Run: headless pygame with SDL's dummy video driver; simulated clock (each Clock.tick advances the game by its frame time, no real sleeping); random seed 0; keys injected as events and as key.get_pressed() state; no mouse input.
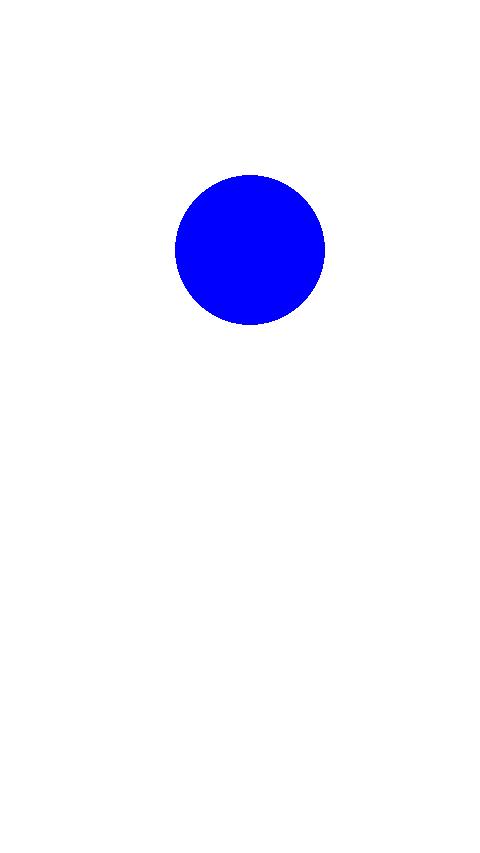
Frame 1 of 4 · flips 1–60 · no input
Frame 2 of 4 · flips 61–180 · tapped SPACE, RETURN · held RIGHT (→), D · screen unchanged from frame 1, image omitted
Frame 3 of 4 · flips 181–300 · held DOWN (↓), S · screen unchanged from frame 2, image omitted
Frame 4 of 4 · flips 301–420 · held LEFT (←), A, UP (↑), W · screen unchanged from frame 3, image omitted

The pygame program that drew these frames:

# Simple pygame program

# Import and initialize the pygame library
import pygame
from pygame.locals import (
    K_UP,
    K_DOWN,
    K_LEFT,
    K_RIGHT,
    K_ESCAPE,
    KEYDOWN,
    QUIT,
)
pygame.display.set_caption("FitnessChasers: Catch the Healthy Food")
pygame.init()

# Set up the drawing window
screen = pygame.display.set_mode([480 , 853])

# Run until the user asks to quit
running = True
while running:

    # Did the user click the window close button?
    for event in pygame.event.get():
        if event.type == pygame.QUIT:
            running = False

    # Fill the background with white
    screen.fill((255, 255, 255))

    # Draw a solid blue circle in the center
    pygame.draw.circle(screen, (0, 0, 255), (250, 250), 75)

    # Flip the display
    pygame.display.flip()
# Main loop
while running:
    # Look at every event in the queue
    for event in pygame.event.get():
        # Did the user hit a key?
        if event.type == KEYDOWN:
            # Was it the Escape key? If so, stop the loop.
            if event.key == K_ESCAPE:
                running = False       
        # Did the user click the window close button? If so, stop the loop.
        elif event.type == QUIT:
            running = False
# Done! Time to quit.
pygame.quit()
